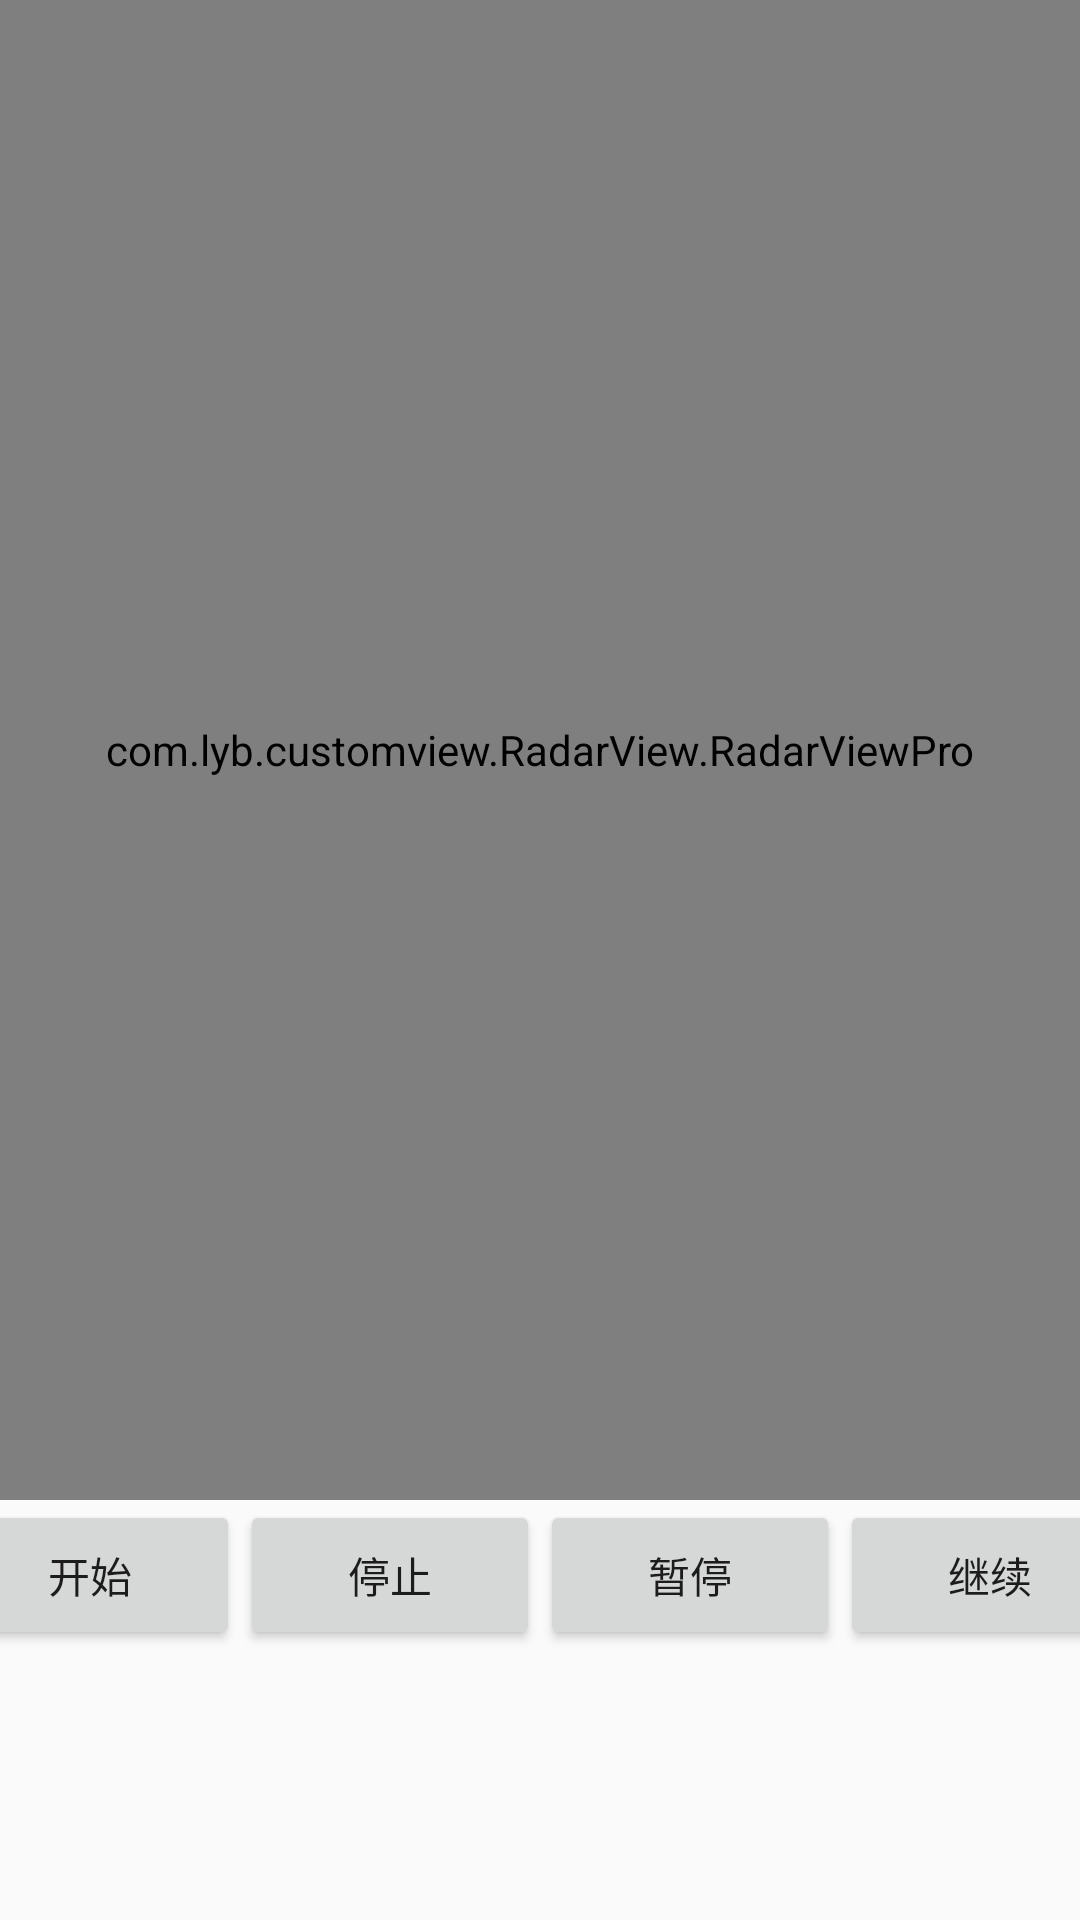

Here is an Android app screen rendered from its layout file. Give the layout XML and the strings, colors and styles it references.
<!-- AndroidManifest.xml: application theme AppTheme -->
<!-- res/layout/activity_radar.xml -->
<?xml version="1.0" encoding="utf-8"?>
<LinearLayout xmlns:android="http://schemas.android.com/apk/res/android"
    xmlns:app="http://schemas.android.com/apk/res-auto"
    xmlns:tools="http://schemas.android.com/tools"
    android:layout_width="match_parent"
    android:layout_height="match_parent"
    android:orientation="vertical"
    tools:context=".touchview.RadarActivity">

    <com.lyb.customview.RadarView.RadarViewPro
        android:id="@+id/radar_view"
        android:layout_width="match_parent"
        android:layout_height="500dp"
        app:ScaleMultiple="3"
        app:rippleAmountPro="5"
        app:rippleColorPro="@color/colorPrimaryDark"
        app:rippleDurationTimePro="3000"
        app:rippleRadiusPro="50"
        app:rippleTypePro="1" />

    <LinearLayout
        android:layout_width="match_parent"
        android:layout_height="wrap_content"
        android:gravity="center"
        android:orientation="horizontal">

        <Button
            android:layout_width="100dp"
            android:layout_height="50dp"
            android:onClick="startRipple"
            android:text="开始" />

        <Button
            android:layout_width="100dp"
            android:layout_height="50dp"
            android:onClick="stopRipple"
            android:text="停止" />

        <Button
            android:layout_width="100dp"
            android:layout_height="50dp"
            android:onClick="pauseRipple"
            android:text="暂停" />

        <Button
            android:layout_width="100dp"
            android:layout_height="50dp"
            android:onClick="reStartRipple"
            android:text="继续" />

    </LinearLayout>


</LinearLayout>
<!-- resources referenced by this layout -->
<resources>
  <style name="AppTheme" parent="Theme.AppCompat.Light.DarkActionBar">
          
          <item name="colorPrimary">@color/colorPrimary</item>
          <item name="colorPrimaryDark">@color/colorPrimaryDark</item>
          <item name="colorAccent">@color/colorAccent</item>
      </style>
  <!-- not gathered from this repository: default colours our renderer supplied (Android Studio template values) -->
  <color name="colorPrimary">#FF6200EE</color>
  <color name="colorPrimaryDark">#FF3700B3</color>
  <color name="colorAccent">#FF03DAC5</color>
</resources>
